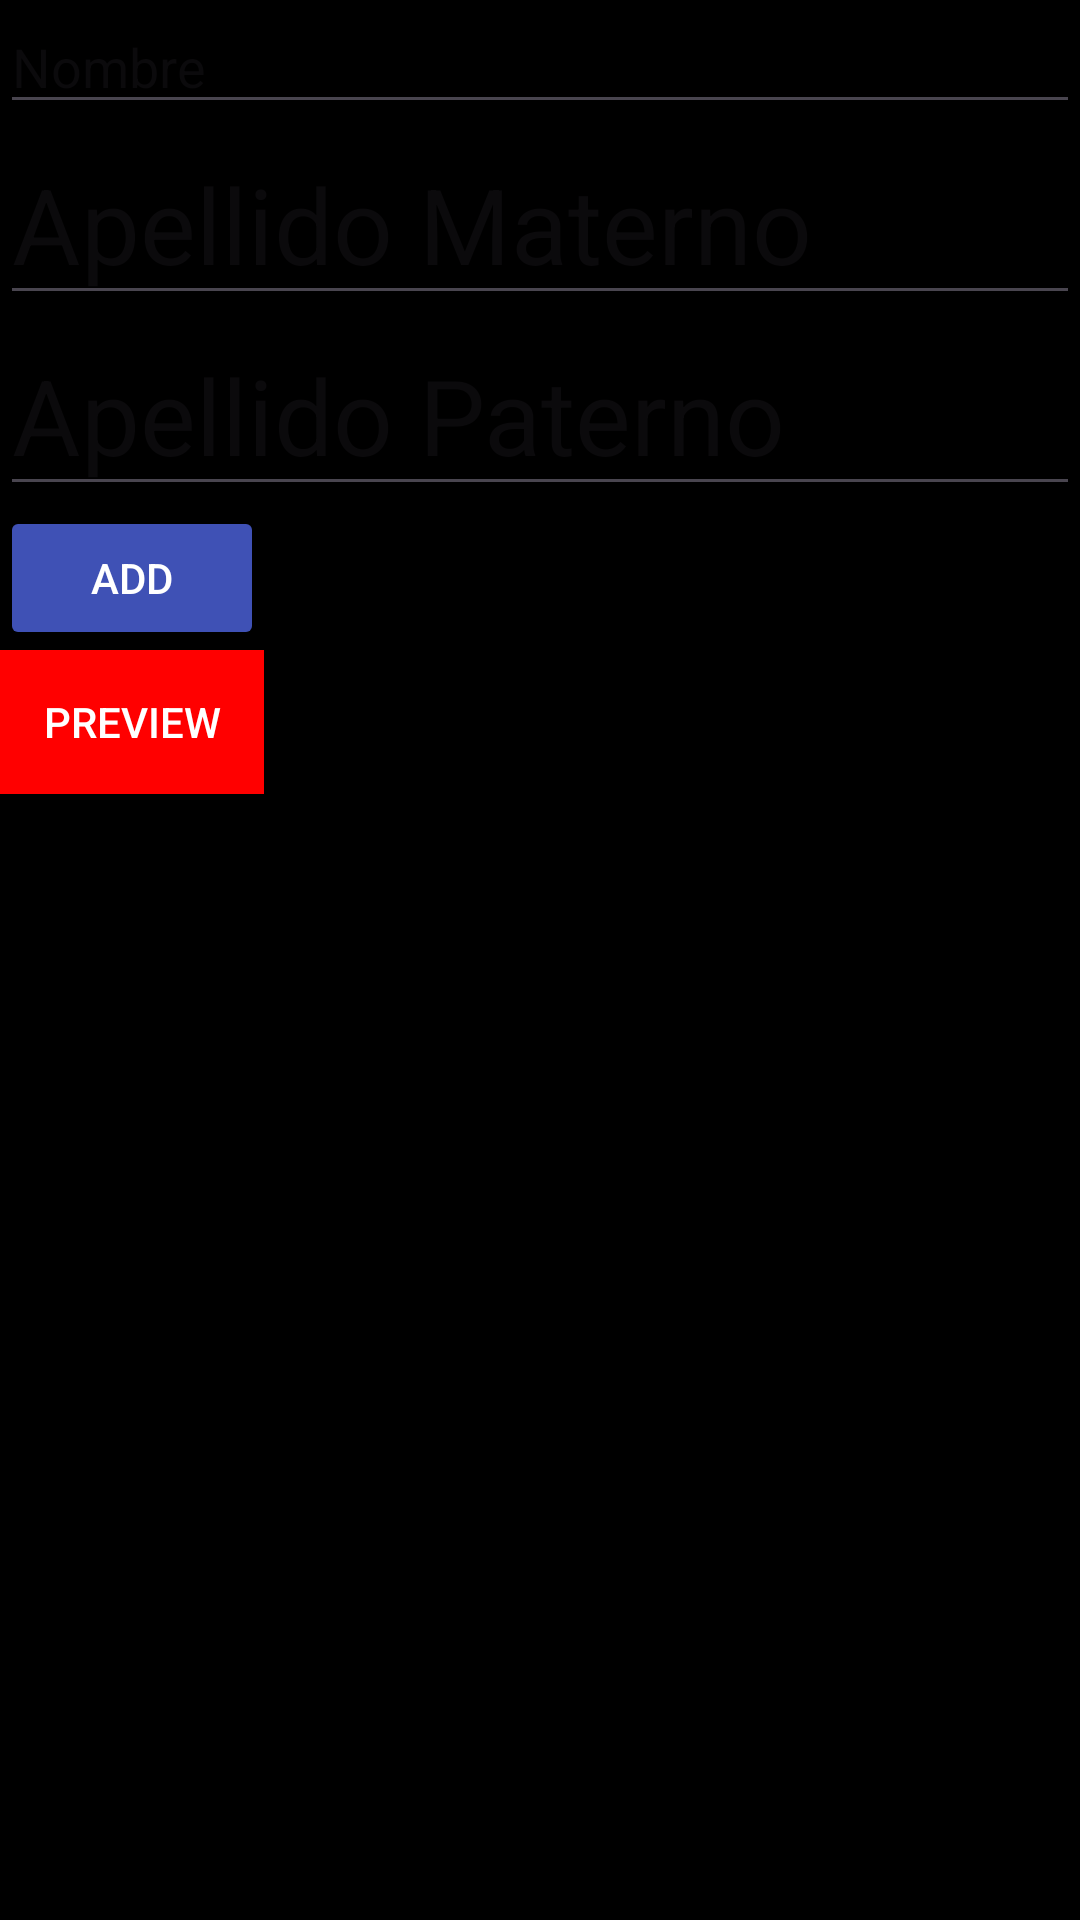

The Android layout XML behind this screen, and the referenced resources:
<!-- AndroidManifest.xml: application theme Theme.UniversidadUMAEE -->
<!-- res/layout/activity_main.xml -->
<?xml version="1.0" encoding="utf-8"?>
<RelativeLayout xmlns:android="http://schemas.android.com/apk/res/android"
    android:layout_width="match_parent"
    android:layout_height="match_parent"
    android:background="@android:color/black">

    <EditText
        android:id="@+id/editTextApellidoMaterno"
        android:layout_width="match_parent"
        android:layout_height="wrap_content"
        android:layout_below="@id/editTextNombre"
        android:hint="Apellido Materno"
        android:textSize="35dp"
        android:textColor="@android:color/white"/>

    <EditText
        android:id="@+id/editTextNombre"
        android:layout_width="match_parent"
        android:layout_height="wrap_content"
        android:hint="Nombre"
        android:textColor="@android:color/white"/>


    <EditText
        android:id="@+id/editTextApellidoPaterno"
        android:layout_width="match_parent"
        android:layout_height="wrap_content"
        android:layout_below="@id/editTextApellidoMaterno"
        android:textSize="35dp"
        android:hint="Apellido Paterno"
        android:textColor="@android:color/white"/>

    <Button
        android:id="@+id/buttonAgregar"
        android:layout_width="wrap_content"
        android:layout_height="wrap_content"
        android:layout_below="@id/editTextApellidoPaterno"
        android:backgroundTint="#3F51B5"
        android:text="Add"
        android:textColor="@android:color/white" />

    <Button
        android:id="@+id/buttonConsultar"
        android:layout_width="wrap_content"
        android:layout_height="wrap_content"
        android:layout_below="@id/buttonAgregar"
        android:background="#8E1F1F"
        android:backgroundTint="#FF0000"
        android:text="Preview"
        android:textColor="@android:color/white" />

</RelativeLayout>
<!-- resources referenced by this layout -->
<resources>
  <style name="Theme.UniversidadUMAEE" parent="Base.Theme.UniversidadUMAEE" />
  <style name="Base.Theme.UniversidadUMAEE" parent="Theme.Material3.DayNight.NoActionBar">
          
          
      </style>
</resources>
